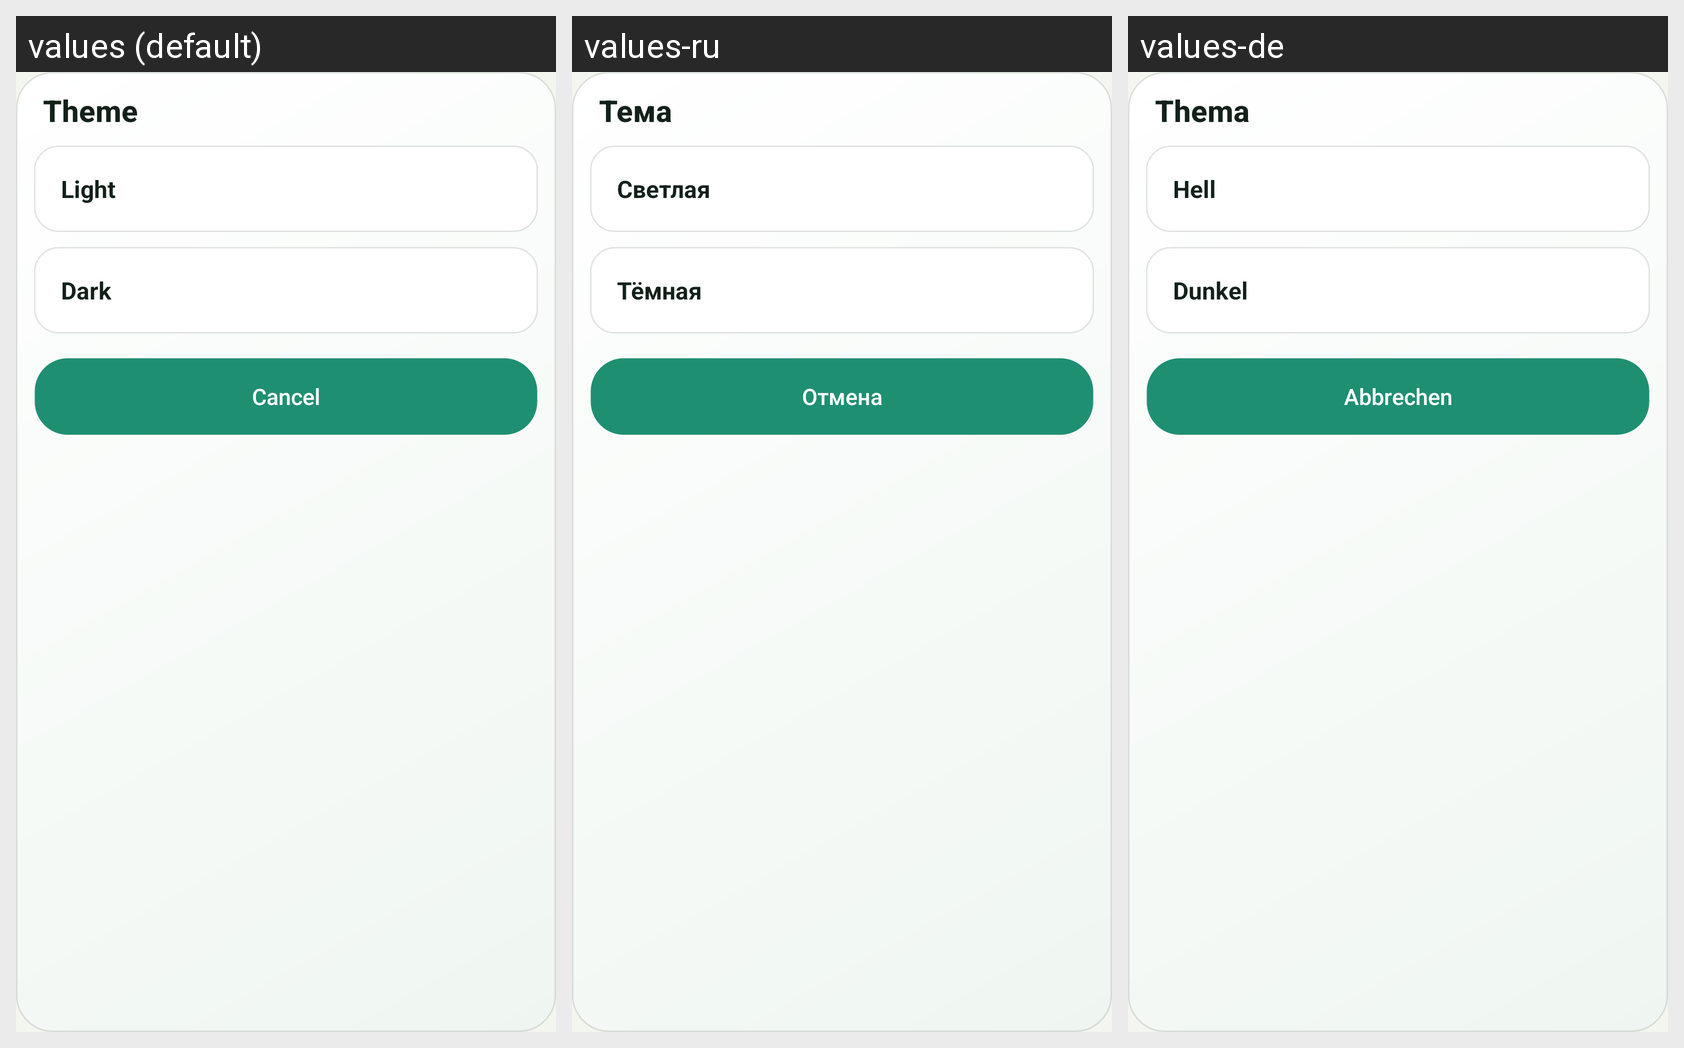

Translations of the strings shown on this Android screen, per locale in the grid:
Android screen res/layout/dialog_theme_picker.xml rendered under 3 locales, left to right: values (default), values-ru, values-de. Device: Nexus 5 (rendered at 1080×1920; each locale shown at half size, 540×960, under a caption strip naming it); theme Theme.MoneyManager.
Strings drawn on this screen, with the default value and each locale's value (text and hints the layout hard-codes, and strings that could not be matched under every locale, appear in the picture but are not listed):

settings_theme
  values: Theme
  values-ru: Тема
  values-de: Thema

theme_light
  values: Light
  values-ru: Светлая
  values-de: Hell

theme_dark
  values: Dark
  values-ru: Тёмная
  values-de: Dunkel

cancel
  values: Cancel
  values-ru: Отмена
  values-de: Abbrechen
